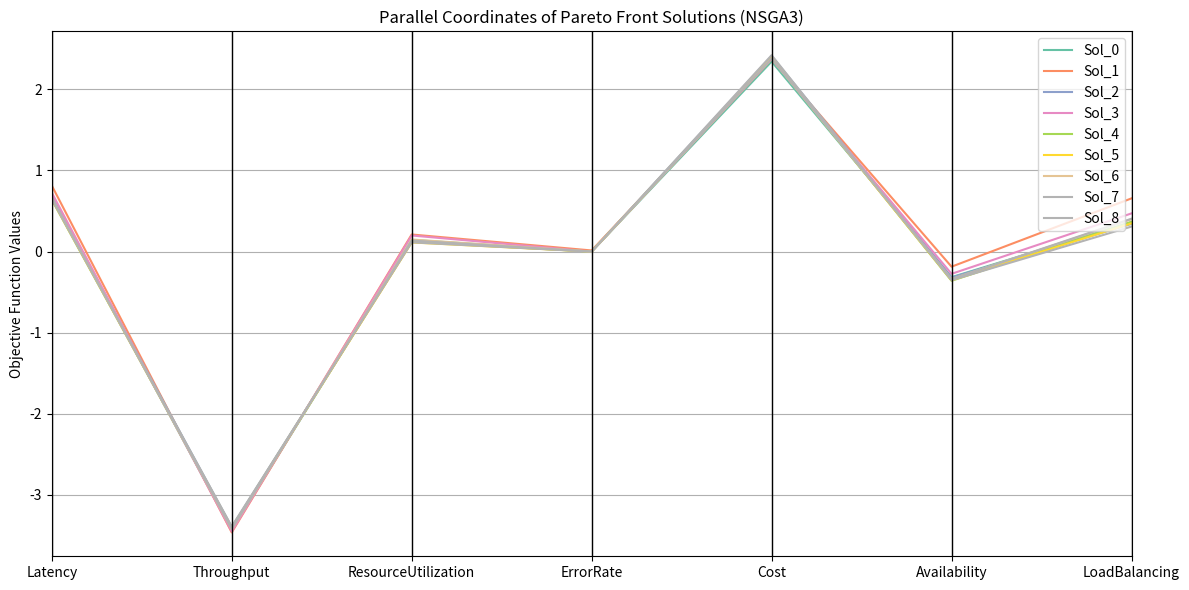
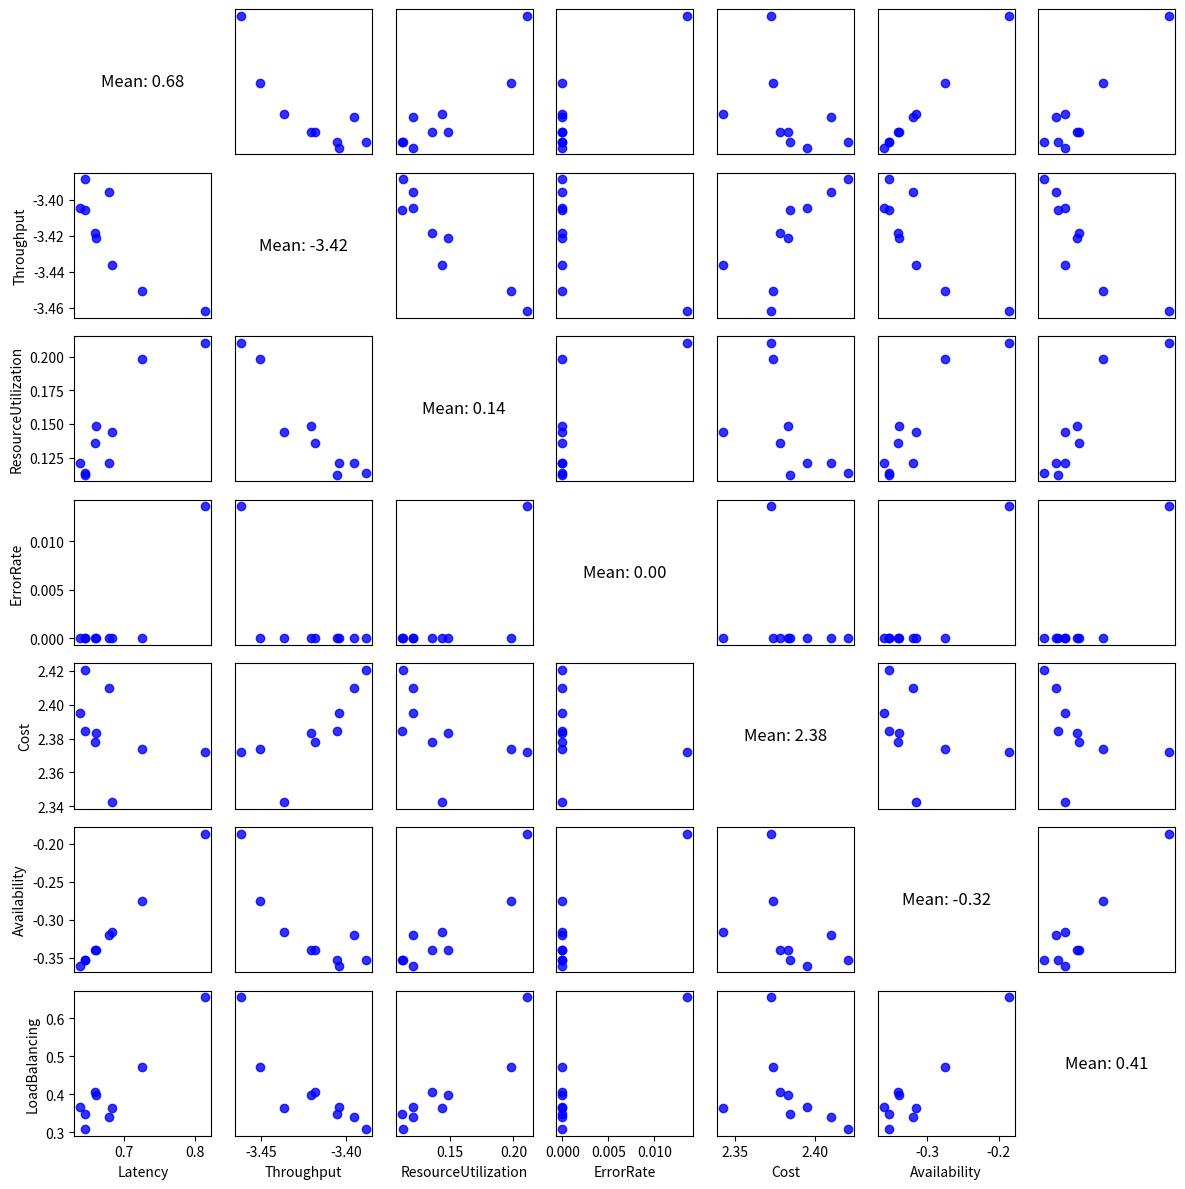

These charts were generated, in order, by the following Python code:
import numpy as np
import pandas as pd
import matplotlib.pyplot as plt
from pandas.plotting import parallel_coordinates, scatter_matrix
class NSGA3_Knapsack:
    def __init__(self, num_knapsacks, num_items, population_size, generations, objective_functions, item_values,
                 knapsack_capacities, divisions=4):
        """
        初始化 NSGA-III 多目標負載均衡問題
        參數:
          num_knapsacks: 伺服器（背包）數量
          num_items: 請求（物品）數量
          population_size: 種群規模
          generations: 迭代代數
          objective_functions: 目標函數列表，每個函數格式為 f(solution, usage, item_values, knapsack_capacities) -> float
          item_values: 每個請求的負載值，形狀為 (num_items, 1)
          knapsack_capacities: 每個伺服器的容量上限，形狀為 (num_knapsacks, 1)
          divisions: 用於生成參考點的劃分份數
        """
        self.num_knapsacks = num_knapsacks
        self.num_items = num_items
        self.population_size = population_size
        self.generations = generations
        self.objective_functions = objective_functions
        self.item_values = np.array(item_values)
        self.knapsack_capacities = np.array(knapsack_capacities)
        self.divisions = divisions  # 參考點劃分份數
        self.population = np.array([self.generate_feasible_solution() for _ in range(population_size)])
        self.fitness_history = []

    def generate_feasible_solution(self):
        num_objectives = self.item_values.shape[1]  # 這裡為1
        current_usage = np.zeros((self.num_knapsacks, num_objectives))
        solution = np.empty(self.num_items, dtype=int)
        indices = np.random.permutation(self.num_items)
        for i in indices:
            feasible = []
            for j in range(self.num_knapsacks):
                if np.all(current_usage[j] + self.item_values[i] <= self.knapsack_capacities[j]):
                    feasible.append(j)
            if feasible:
                chosen = np.random.choice(feasible)
                solution[i] = chosen
                current_usage[chosen] += self.item_values[i]
            else:
                raise ValueError(f"請求 {i} 無法分配到任何伺服器，請檢查參數設定！")
        return solution

    def compute_objective_usage(self, solution):
        num_objectives = self.item_values.shape[1]
        usage = np.zeros((self.num_knapsacks, num_objectives))
        for j in range(self.num_knapsacks):
            indices = (solution == j)
            if np.any(indices):
                usage[j] = np.sum(self.item_values[indices], axis=0)
        if np.any(usage > self.knapsack_capacities):
            print("發現不可行子代，重新初始化一個符合約束的解。")
            new_solution = self.generate_feasible_solution()
            return self.compute_objective_usage(new_solution)
        return usage

    def fitness(self, solution):
        usage = self.compute_objective_usage(solution)
        raw_values = np.array(
            [f(solution, usage, self.item_values, self.knapsack_capacities) for f in self.objective_functions])
        return raw_values

    def normalize_population(self, fitness_values):
        ideal = np.min(fitness_values, axis=0)
        translated = fitness_values - ideal
        num_objectives = fitness_values.shape[1]
        extreme_points = []
        for i in range(num_objectives):
            weights = np.full(num_objectives, 1e-6)
            weights[i] = 1.0
            asf_values = np.max(translated / weights, axis=1)
            idx = np.argmin(asf_values)
            extreme_points.append(translated[idx])
        extreme_points = np.array(extreme_points)
        try:
            lam = np.linalg.solve(extreme_points.T, np.ones(num_objectives))
            intercepts = 1 / lam
            for i in range(num_objectives):
                if intercepts[i] < np.max(translated[:, i]):
                    intercepts[i] = np.max(translated[:, i])
        except np.linalg.LinAlgError:
            intercepts = np.max(translated, axis=0)
        normalized = translated / intercepts
        return normalized

    def fast_non_dominated_sort(self, population_fitness):
        num_solutions = len(population_fitness)
        ranks = np.zeros(num_solutions, dtype=int)
        domination_counts = np.zeros(num_solutions, dtype=int)
        dominated_solutions = [[] for _ in range(num_solutions)]
        front = []

        for i in range(num_solutions):
            for j in range(i + 1, num_solutions):
                if np.all(population_fitness[i] <= population_fitness[j]) and np.any(population_fitness[i] < population_fitness[j]):
                    dominated_solutions[i].append(j)
                    domination_counts[j] += 1
                elif np.all(population_fitness[j] <= population_fitness[i]) and np.any(population_fitness[j] < population_fitness[i]):
                    dominated_solutions[j].append(i)
                    domination_counts[i] += 1
            if domination_counts[i] == 0:
                ranks[i] = 0
                front.append(i)

        i = 0
        while front:
            next_front = []
            for p in front:
                for q in dominated_solutions[p]:
                    domination_counts[q] -= 1
                    if domination_counts[q] == 0:
                        ranks[q] = i + 1
                        next_front.append(q)
            front = next_front
            i += 1
        return ranks

    def non_dominated_sort_by_front(self, population_fitness):
        ranks = self.fast_non_dominated_sort(population_fitness)
        fronts = {}
        for i, r in enumerate(ranks):
            fronts.setdefault(r, []).append(i)
        sorted_fronts = [fronts[r] for r in sorted(fronts.keys())]
        return sorted_fronts

    def generate_reference_points(self, M, p):
        def recursive_gen(m, left, current):
            if m == 1:
                return [current + [left]]
            points = []
            for i in range(left + 1):
                points.extend(recursive_gen(m - 1, left - i, current + [i]))
            return points
        ref_points = np.array(recursive_gen(M, p, []))
        ref_points = ref_points / p
        return ref_points

    def associate_to_reference_points(self, normalized_values, reference_points):
        norm_ref = reference_points / np.linalg.norm(reference_points, axis=1, keepdims=True)
        assoc_indices = []
        distances = []
        for sol in normalized_values:
            sol_norm = np.linalg.norm(sol)
            if sol_norm == 0:
                assoc_indices.append(0)
                distances.append(np.linalg.norm(sol))
            else:
                dists = []
                for r in norm_ref:
                    proj = np.dot(sol, r) * r
                    d = np.linalg.norm(sol - proj)
                    dists.append(d)
                idx = np.argmin(dists)
                assoc_indices.append(idx)
                distances.append(dists[idx])
        return np.array(assoc_indices), np.array(distances)

    def niche_selection(self, front, assoc, niche_count, remaining_slots):
        candidates = list(front)
        selected = []
        while remaining_slots > 0 and candidates:
            candidate_info = []
            for i, global_idx in enumerate(front):
                if global_idx in candidates:
                    rp = assoc[0][i]
                    d = assoc[1][i]
                    candidate_info.append((global_idx, rp, d))
            if not candidate_info:
                break
            min_count = min([niche_count[info[1]] for info in candidate_info])
            candidate_rps = [info for info in candidate_info if niche_count[info[1]] == min_count]
            selected_candidate = min(candidate_rps, key=lambda x: x[2])
            selected.append(selected_candidate[0])
            candidates.remove(selected_candidate[0])
            niche_count[selected_candidate[1]] += 1
            remaining_slots -= 1
        return selected

    def selection(self):
        population_fitness = np.array([self.fitness(sol) for sol in self.population])
        fronts = self.non_dominated_sort_by_front(population_fitness)
        new_indices = []
        for front in fronts:
            if len(new_indices) + len(front) <= self.population_size:
                new_indices.extend(front)
            else:
                remaining_slots = self.population_size - len(new_indices)
                normalized_objectives = self.normalize_population(population_fitness)
                reference_points = self.generate_reference_points(self.item_values.shape[1], self.divisions)
                front_normalized = normalized_objectives[front]
                assoc = self.associate_to_reference_points(front_normalized, reference_points)
                if new_indices:
                    selected_normalized = normalized_objectives[new_indices]
                    selected_assoc = self.associate_to_reference_points(selected_normalized, reference_points)
                    niche_count = {i: 0 for i in range(len(reference_points))}
                    for rp in selected_assoc[0]:
                        niche_count[rp] += 1
                else:
                    niche_count = {i: 0 for i in range(len(reference_points))}
                chosen = self.niche_selection(front, assoc, niche_count, remaining_slots)
                new_indices.extend(chosen)
                break
        return self.population[new_indices]

    def crossover(self, parent1, parent2):
        if np.random.rand() < 0.9:
            point = np.random.randint(1, self.num_items)
            child1 = np.concatenate([parent1[:point], parent2[point:]])
            child2 = np.concatenate([parent2[:point], parent1[point:]])
        else:
            child1, child2 = parent1.copy(), parent2.copy()
        child1 = self.repair_solution(child1)
        child2 = self.repair_solution(child2)
        return child1, child2

    def mutation(self, solution):
        sol = solution.copy()
        if np.random.rand() < 0.2:
            idx = np.random.randint(0, self.num_items)
            sol[idx] = np.random.randint(0, self.num_knapsacks)
        sol = self.repair_solution(sol)
        return sol

    def repair_solution(self, solution):
        usage = self.compute_objective_usage(solution)
        if not np.any(usage > self.knapsack_capacities):
            return solution
        improved = True
        while improved and np.any(usage > self.knapsack_capacities):
            improved = False
            for j in range(self.num_knapsacks):
                if np.any(usage[j] > self.knapsack_capacities[j]):
                    indices = np.where(solution == j)[0]
                    np.random.shuffle(indices)
                    for i in indices:
                        for k in range(self.num_knapsacks):
                            if k == j:
                                continue
                            new_usage_j = usage[j] - self.item_values[i]
                            new_usage_k = usage[k] + self.item_values[i]
                            if np.all(new_usage_j <= self.knapsack_capacities[j]) and np.all(new_usage_k <= self.knapsack_capacities[k]):
                                solution[i] = k
                                usage[j] = new_usage_j
                                usage[k] = new_usage_k
                                improved = True
                                break
                        if np.all(usage[j] <= self.knapsack_capacities[j]):
                            break
            if not improved and np.any(usage > self.knapsack_capacities):
                print("子代修正失敗，重新生成一個可行解。")
                return self.generate_feasible_solution()
        return solution

    def evolve(self):
        for _ in range(self.generations):
            new_population = []
            selected = self.selection()
            for i in range(0, self.population_size, 2):
                parent1 = selected[i]
                parent2 = selected[(i + 1) % self.population_size]
                child1, child2 = self.crossover(parent1, parent2)
                new_population.append(self.mutation(child1))
                new_population.append(self.mutation(child2))
            self.population = np.array(new_population[:self.population_size])
        population_fitness = np.array([self.fitness(sol) for sol in self.population])
        fronts = self.non_dominated_sort_by_front(population_fitness)
        best_front = fronts[0]
        # best_index = best_front[0]
        # return self.population[best_index]
        return self.population[best_front]

# 以下定義7個目標函數，新目標如下：
# 1. 請求處理延遲最小化：以各伺服器負載率最大值近似
def objective_latency(solution, usage, item_values, knapsack_capacities):
    load_ratios = usage.flatten() / knapsack_capacities.flatten()
    return np.max(load_ratios)

# 2. 系統吞吐量最大化：以各伺服器 1/(1+負載率) 之和近似，取負值後最小化
def objective_throughput(solution, usage, item_values, knapsack_capacities):
    load_ratios = usage.flatten() / knapsack_capacities.flatten()
    throughput = np.sum(1.0 / (1 + load_ratios))
    return -throughput

# 3. 資源利用率最優化：使各伺服器負載率分布更均衡（標準差最小）
def objective_resource_utilization(solution, usage, item_values, knapsack_capacities):
    load_ratios = usage.flatten() / knapsack_capacities.flatten()
    return np.std(load_ratios)

# 4. 錯誤率最小化：假定負載率超過0.8產生錯誤，累計超過部分
def objective_error_rate(solution, usage, item_values, knapsack_capacities):
    load_ratios = usage.flatten() / knapsack_capacities.flatten()
    errors = np.maximum(0, load_ratios - 0.8)
    return np.sum(errors)

# 5. 成本最小化：簡單以負載率總和近似
def objective_cost(solution, usage, item_values, knapsack_capacities):
    load_ratios = usage.flatten() / knapsack_capacities.flatten()
    return np.sum(load_ratios)

# 6. 服務可用性最大化：以伺服器剩餘容量比例的最小值表示，取負值最小化
def objective_availability(solution, usage, item_values, knapsack_capacities):
    slack = (knapsack_capacities.flatten() - usage.flatten()) / knapsack_capacities.flatten()
    return -np.min(slack)

# 7. 負載均衡效果最優化：最小化最大與最小負載率的差
def objective_load_balancing(solution, usage, item_values, knapsack_capacities):
    load_ratios = usage.flatten() / knapsack_capacities.flatten()
    return np.max(load_ratios) - np.min(load_ratios)

if __name__ == "__main__":
    # 參數設定：假設每個請求的負載隨機在1到4之間，伺服器容量在50到60之間
    num_knapsacks = 5
    num_items = 50
    population_size = 20
    generations = 50

    num_objectives = 1  # 每個請求只有一個負載值
    item_values = np.random.randint(1, 5, [num_items, num_objectives])
    knapsack_capacities = np.random.randint(50, 61, [num_knapsacks, num_objectives])

    # 目標函數列表（共7個目標）
    objectives = [objective_latency, objective_throughput, objective_resource_utilization,
                  objective_error_rate, objective_cost, objective_availability, objective_load_balancing]

    nsga3 = NSGA3_Knapsack(num_knapsacks, num_items, population_size, generations, objectives, item_values,
                           knapsack_capacities)
    best_solution = nsga3.evolve()

    print("最佳解（每個請求分配到的伺服器編號向量）：")
    print(best_solution)

    best_usage = [nsga3.compute_objective_usage(solution) for solution in best_solution]
    print("\n各伺服器處理的總負載（使用值）：")
    print(best_usage)

    print("\n各伺服器的容量上限：")
    print(knapsack_capacities)

    occupancy_rate = best_usage / knapsack_capacities
    print("\n各伺服器的負載率：")
    print(occupancy_rate)

    print("\n各目標函數的值：")
    print("延遲指標（最大負載率）：", [objective_latency(solution, best_usage[usage_index], nsga3.item_values, nsga3.knapsack_capacities) for usage_index, solution in enumerate(best_solution, 0)])
    print("吞吐量指標（負吞吐量）：", [objective_throughput(solution, best_usage[usage_index], nsga3.item_values, nsga3.knapsack_capacities) for usage_index, solution in enumerate(best_solution, 0)])
    print("資源均衡指標（負載率標準差）：", [objective_resource_utilization(solution, best_usage[usage_index], nsga3.item_values, nsga3.knapsack_capacities) for usage_index, solution in enumerate(best_solution, 0)])
    print("錯誤率指標：", [objective_error_rate(solution, best_usage[usage_index], nsga3.item_values, nsga3.knapsack_capacities) for usage_index, solution in enumerate(best_solution, 0)])
    print("成本指標（負載率總和）：", [objective_cost(solution, best_usage[usage_index], nsga3.item_values, nsga3.knapsack_capacities) for usage_index, solution in enumerate(best_solution, 0)])
    print("可用性指標（負最小剩餘比）：", [objective_availability(solution, best_usage[usage_index], nsga3.item_values, nsga3.knapsack_capacities) for usage_index, solution in enumerate(best_solution, 0)])
    print("負載均衡指標（最大與最小負載率差）：", [objective_load_balancing(solution, best_usage[usage_index], nsga3.item_values, nsga3.knapsack_capacities) for usage_index, solution in enumerate(best_solution, 0)])

    # 假設 best_solution 和 best_usage 已經從 NSGA-III 演化過程中獲得，
    # 並且 nsga3 以及各目標函數（objective_latency、objective_throughput、...）均已定義

    # 例如：
    # best_solution = [sol1, sol2, sol3, ...]  # 每個 sol 為一個分配向量
    # best_usage = [nsga3.compute_objective_usage(sol) for sol in best_solution]

    # 收集每個解的各目標值到列表中
    objectives_data = []
    for idx, solution in enumerate(best_solution):
        # 對應解的使用值
        usage = best_usage[idx]
        # 計算各目標的值
        latency_val = objective_latency(solution, usage, nsga3.item_values, nsga3.knapsack_capacities)
        throughput_val = objective_throughput(solution, usage, nsga3.item_values, nsga3.knapsack_capacities)
        resource_utilization_val = objective_resource_utilization(solution, usage, nsga3.item_values,
                                                                  nsga3.knapsack_capacities)
        error_rate_val = objective_error_rate(solution, usage, nsga3.item_values, nsga3.knapsack_capacities)
        cost_val = objective_cost(solution, usage, nsga3.item_values, nsga3.knapsack_capacities)
        availability_val = objective_availability(solution, usage, nsga3.item_values, nsga3.knapsack_capacities)
        load_balancing_val = objective_load_balancing(solution, usage, nsga3.item_values, nsga3.knapsack_capacities)

        # 將各目標結果存入字典中（解的編號作為分類標識）
        objectives_data.append({
            'Solution': f"Sol_{idx}",
            'Latency': latency_val,
            'Throughput': throughput_val,
            'ResourceUtilization': resource_utilization_val,
            'ErrorRate': error_rate_val,
            'Cost': cost_val,
            'Availability': availability_val,
            'LoadBalancing': load_balancing_val
        })

    # 將數據轉換成 DataFrame
    df = pd.DataFrame(objectives_data)
    print("各目標函數的彙總數據：")
    print(df)

    # --- 平行座標圖 ---
    plt.figure(figsize=(12, 6))
    # 以 'Solution' 作為類別標籤，每條線代表一個解
    parallel_coordinates(df, 'Solution', colormap=plt.get_cmap("Set2"))
    plt.title("Parallel Coordinates of Pareto Front Solutions (NSGA3)")
    plt.ylabel("Objective Function Values")
    plt.tight_layout()
    plt.show()


    def scatter_matrix_with_mean(df, figsize=(12, 12)):
        """
        自定義散點矩陣：
          - 非對角子圖：展示兩兩變數間的散點圖
          - 對角子圖：顯示該列數據的均值
        """
        num_vars = df.shape[1]
        fig, axes = plt.subplots(num_vars, num_vars, figsize=figsize)

        # 遍歷每一個子圖
        for i, col_i in enumerate(df.columns):
            for j, col_j in enumerate(df.columns):
                ax = axes[i, j]
                if i == j:
                    # 對角位置：顯示均值文本
                    mean_val = df[col_i].mean()
                    ax.text(0.5, 0.5, f"Mean: {mean_val:.2f}",
                            horizontalalignment='center', verticalalignment='center', fontsize=12)
                    # 去除刻度
                    ax.set_xticks([])
                    ax.set_yticks([])
                    ax.set_frame_on(False)
                else:
                    # 非對角位置：繪製散點圖
                    ax.scatter(df[col_j], df[col_i], alpha=0.8, color='blue')
                    # 如非最外側圖形，隱藏刻度標籤
                    if i < num_vars - 1:
                        ax.set_xticks([])
                    if j > 0:
                        ax.set_yticks([])
                    # 為最外層添加坐標標籤
                    if i == num_vars - 1:
                        ax.set_xlabel(col_j)
                    if j == 0:
                        ax.set_ylabel(col_i)
        plt.tight_layout()
        plt.show()

    # --- Scatter Matrix ---
    df_plot = df.drop('Solution', axis=1)
    scatter_matrix_with_mean(df_plot, figsize=(12, 12))

